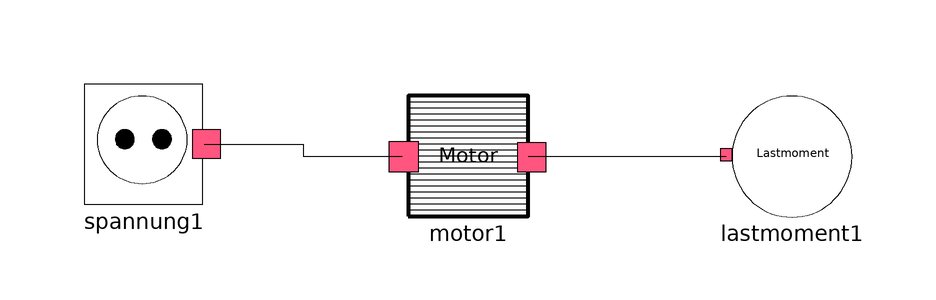

The Modelica model whose source follows is shown above as a component diagram (icons at their Placement, wires along their Line points).

model Test_motor
      Flaschenzug.Modelle.Motor motor1(Jtot = 0.018,cf = 0.000000, cv = 0.000005)  annotation(
        Placement(visible = true, transformation(origin = {-30, -2}, extent = {{-10, -10}, {10, 10}}, rotation = 0)));
      Flaschenzug.Modelle.Spannung spannung1(U = 48) annotation(
        Placement(visible = true, transformation(origin = {-84, 0}, extent = {{-10, -10}, {10, 10}}, rotation = 0)));
      Flaschenzug.Modelle.Lastmoment lastmoment1(Ml = -6) annotation(
        Placement(visible = true, transformation(origin = {24, -2}, extent = {{-10, -10}, {10, 10}}, rotation = 0)));
    equation
      connect(spannung1.u_i, motor1.u_i) annotation(
        Line(points = {{-74, 0}, {-57.5, 0}, {-57.5, -2}, {-41, -2}}));
      connect(motor1.m_w, lastmoment1.m_w1) annotation(
        Line(points = {{-20, -2}, {13, -2}}));
    annotation(
        Icon(graphics = {Polygon(origin = {30, 80}, lineColor = {63, 188, 44}, fillColor = {88, 195, 64}, fillPattern = FillPattern.Solid, points = {{70, -82}, {-30, 20}, {-30, -20}, {-30, -178}, {70, -82}}), Rectangle(origin = {-70, 41}, lineColor = {53, 202, 46}, fillColor = {55, 173, 65}, fillPattern = FillPattern.Solid, extent = {{-30, 9}, {70, -89}})}));end Test_motor;